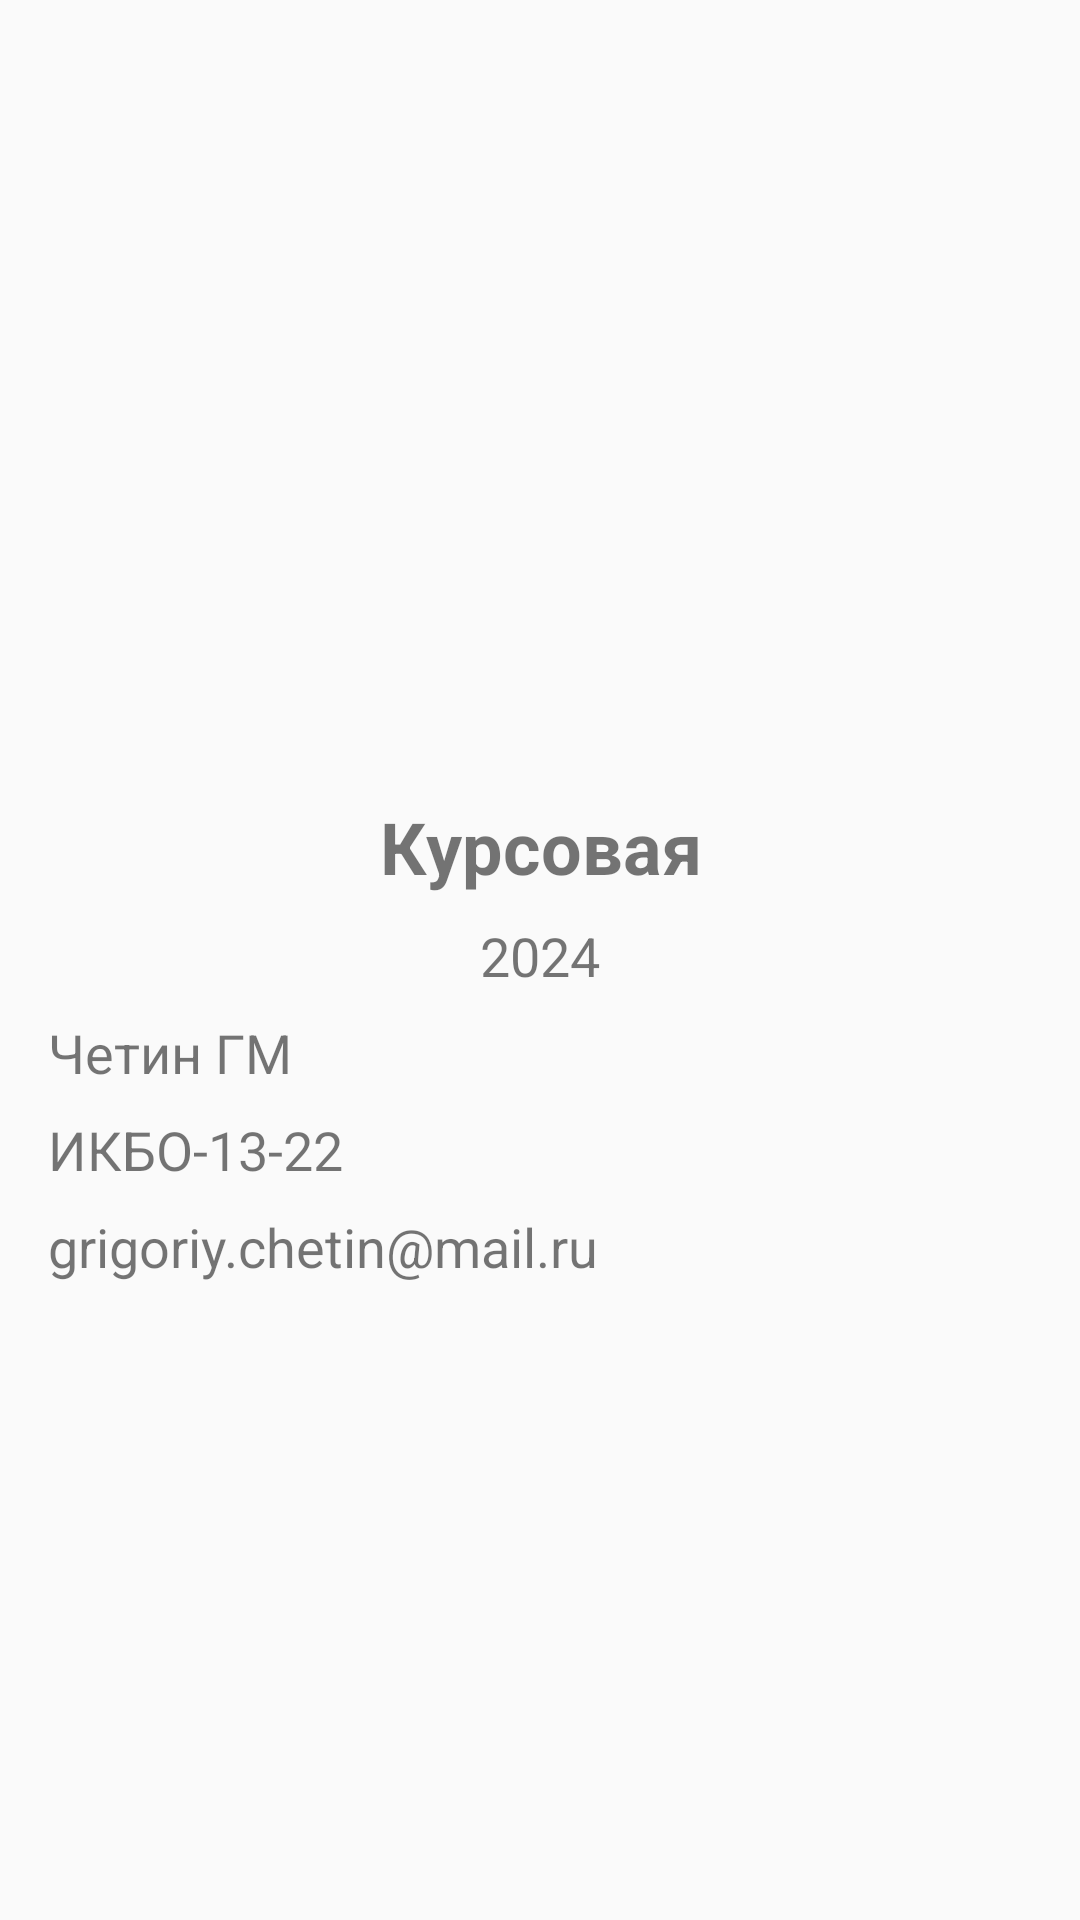

The Android layout XML behind this screen, and the referenced resources:
<!-- AndroidManifest.xml: application theme Theme.Work -->
<!-- res/layout/fragment_author.xml -->
<LinearLayout xmlns:android="http://schemas.android.com/apk/res/android"
    android:layout_width="match_parent"
    android:layout_height="match_parent"
    android:orientation="vertical"
    android:padding="16dp">

    <ImageView
        android:id="@+id/imageViewAuthor"
        android:layout_width="250dp"
        android:layout_height="250dp"
        android:src="@drawable/wasp"
        android:layout_gravity="center_horizontal"/>
    <TextView
        android:layout_width="match_parent"
        android:layout_height="wrap_content"
        android:text="Курсовая"
        android:textSize="24sp"
        android:gravity="center"
        android:textStyle="bold"/>
    <TextView
        android:layout_width="match_parent"
        android:layout_height="wrap_content"
        android:text="2024"
        android:textSize="18sp"
        android:gravity="center"
        android:paddingTop="8dp"/>

    <TextView
        android:layout_width="match_parent"
        android:layout_height="wrap_content"
        android:text="Четин ГМ"
        android:textSize="18sp"
        android:paddingTop="8dp"/>
    <TextView
        android:layout_width="match_parent"
        android:layout_height="wrap_content"
        android:text="ИКБО-13-22"
        android:textSize="18sp"
        android:paddingTop="8dp"/>

    <TextView
        android:layout_width="match_parent"
        android:layout_height="wrap_content"
        android:text="grigoriy.chetin@mail.ru"
        android:textSize="18sp"
        android:paddingTop="8dp"/>
</LinearLayout>
<!-- resources referenced by this layout -->
<resources>
  <style name="Theme.Work" parent="Base.Theme.Work" />
  <style name="Base.Theme.Work" parent="Theme.AppCompat.DayNight.DarkActionBar">
          
          
      </style>
</resources>
